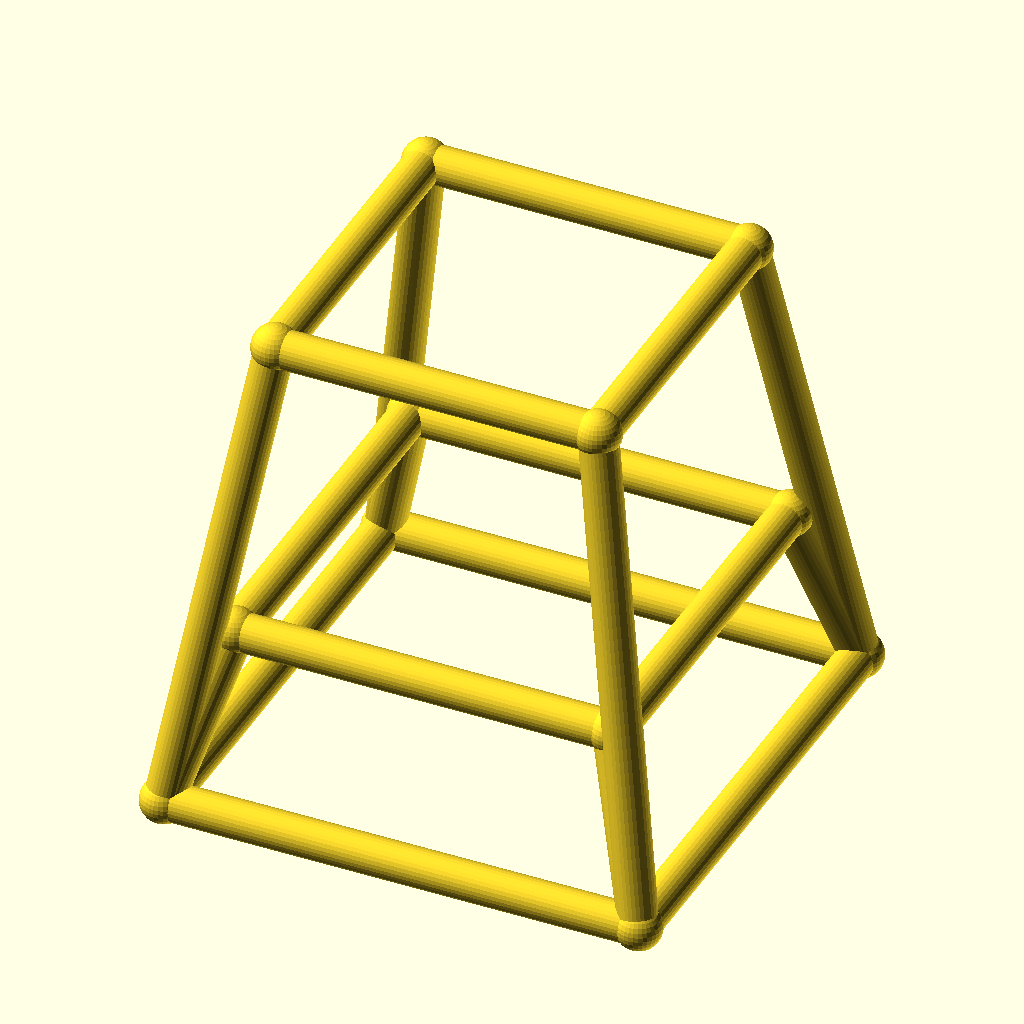
Cell 1: rendered with the file's own defaults.
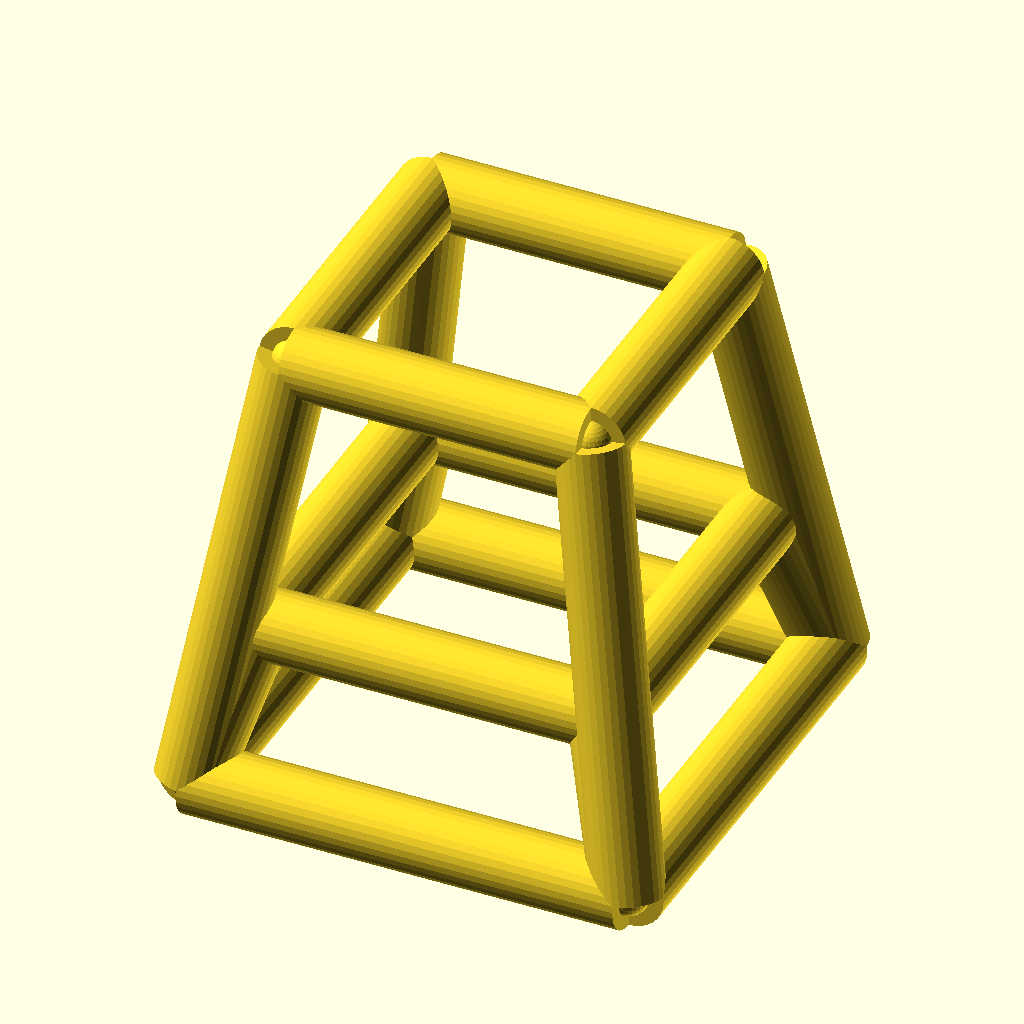
Cell 2: bar_r = 4 (everything else at default).
All cells are drawn from the same view direction (rotation 55°, 0°, 25°, orthographic, colour scheme Cornfield), but the view is re-fitted for each cell, so position and scale can differ between cells as well as the parameter.
The OpenSCAD source (optional_data/data/wire4/stoolchair/scene_0194.scad):
$fn = 32;

// ----------------------------------------------------------------------
// Stool frame: seat 34 mm, splay 8 mm
// ----------------------------------------------------------------------

// --- parameters (mm) ---
seat = 34;                // seat side, X and Y
seat_h = 50;              // seat height
splay = 8;                // leg splay at the floor
str_h = 18;               // stretcher ring height
bar_r = 2;                // frame bar radius
joint_r = 2.4;            // joint ball radius

bbox_x = 54.8;  // overall X, joints included
bbox_y = 54.8;  // overall Y, joints included
bbox_z = 54.8;  // overall Z, joints included
bar_d = 2 * bar_r;  // bar diameter
nodes = [[-17.0, -17.0, 50.0], [17.0, -17.0, 50.0], [17.0, 17.0, 50.0], [-17.0, 17.0, 50.0], [-25.0, -25.0, 0.0], [25.0, -25.0, 0.0], [25.0, 25.0, 0.0], [-25.0, 25.0, 0.0], [-19.88, -19.88, 18.0], [19.88, -19.88, 18.0], [19.88, 19.88, 18.0], [-19.88, 19.88, 18.0]];

module member(a, b, r) {
  /* round stock from joint a to joint b, ends buried in the joint balls */
  d = b - a;
  length = norm(d);
  translate(a) rotate([0, acos(d[2] / length), atan2(d[1], d[0])])
    cylinder(h = length, r = r);
}

module joint(p, r) {
  /* ball at the joint centre, fatter than every member meeting there */
  translate(p) sphere(r = r);
}

/* members - each call is one graph edge */
member(nodes[0], nodes[1], bar_r);
member(nodes[4], nodes[5], bar_r);
member(nodes[0], nodes[4], bar_r);
member(nodes[8], nodes[9], bar_r);
member(nodes[4], nodes[8], bar_r);
member(nodes[1], nodes[2], bar_r);
member(nodes[5], nodes[6], bar_r);
member(nodes[1], nodes[5], bar_r);
member(nodes[9], nodes[10], bar_r);
member(nodes[5], nodes[9], bar_r);
member(nodes[2], nodes[3], bar_r);
member(nodes[6], nodes[7], bar_r);
member(nodes[2], nodes[6], bar_r);
member(nodes[10], nodes[11], bar_r);
member(nodes[6], nodes[10], bar_r);
member(nodes[3], nodes[0], bar_r);
member(nodes[7], nodes[4], bar_r);
member(nodes[3], nodes[7], bar_r);
member(nodes[11], nodes[8], bar_r);
member(nodes[7], nodes[11], bar_r);

/* joint balls */
for (p = nodes) joint(p, joint_r);
Customizer parameters (derived from the source; name, type, default, range or options):
seat: number, default 34
seat_h: number, default 50
splay: number, default 8
str_h: number, default 18
bar_r: number, default 2
joint_r: number, default 2.4
bbox_x: number, default 54.8
bbox_y: number, default 54.8
bbox_z: number, default 54.8
